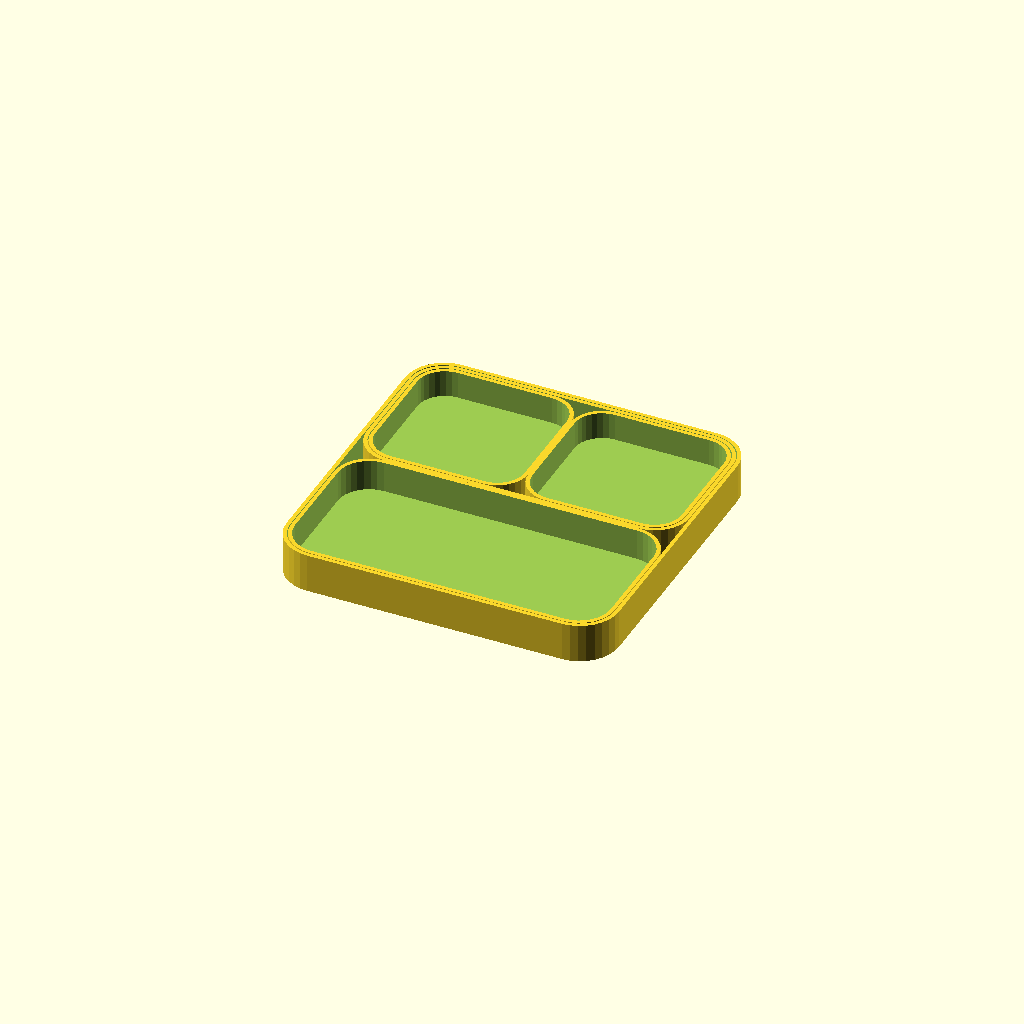
Cell 1: rendered with the file's own defaults.
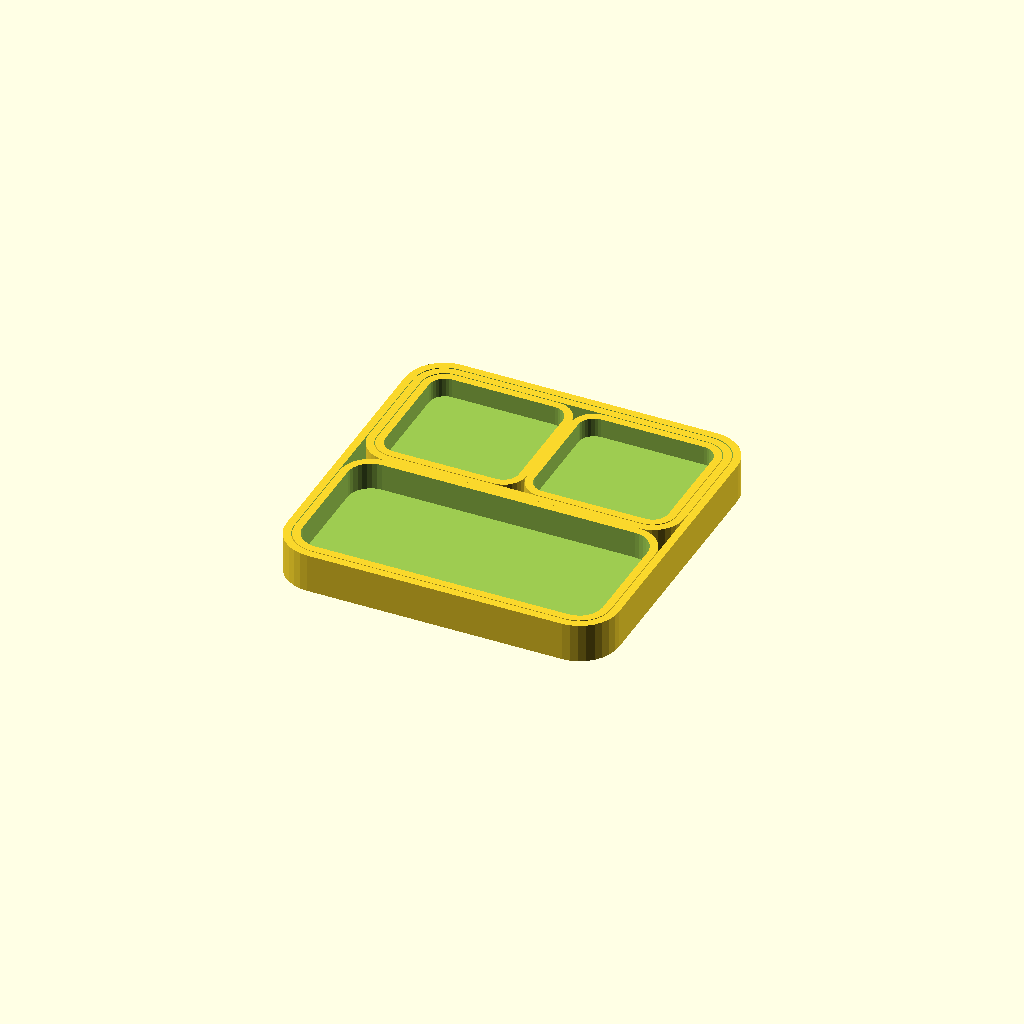
Cell 2 — wall set to 6, the other parameters unchanged.
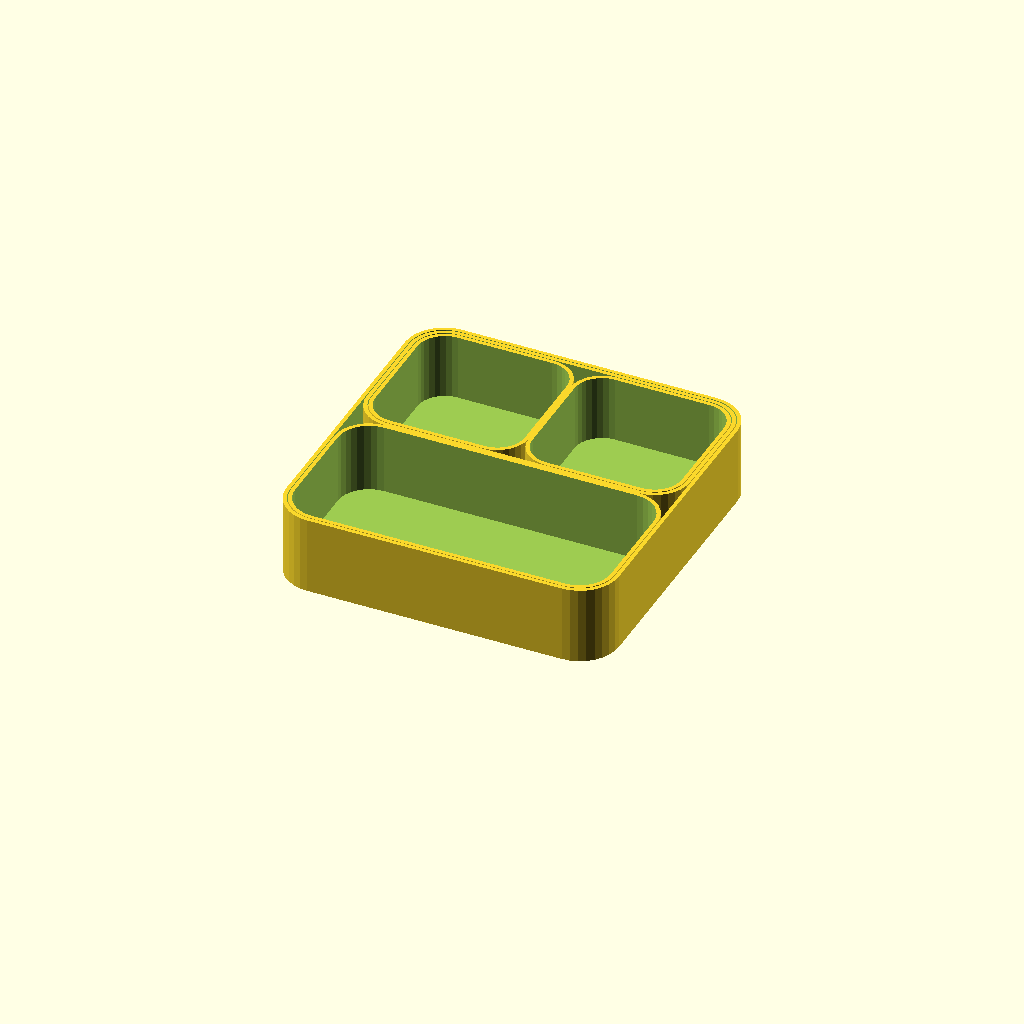
Cell 3: the same model with height = 60.
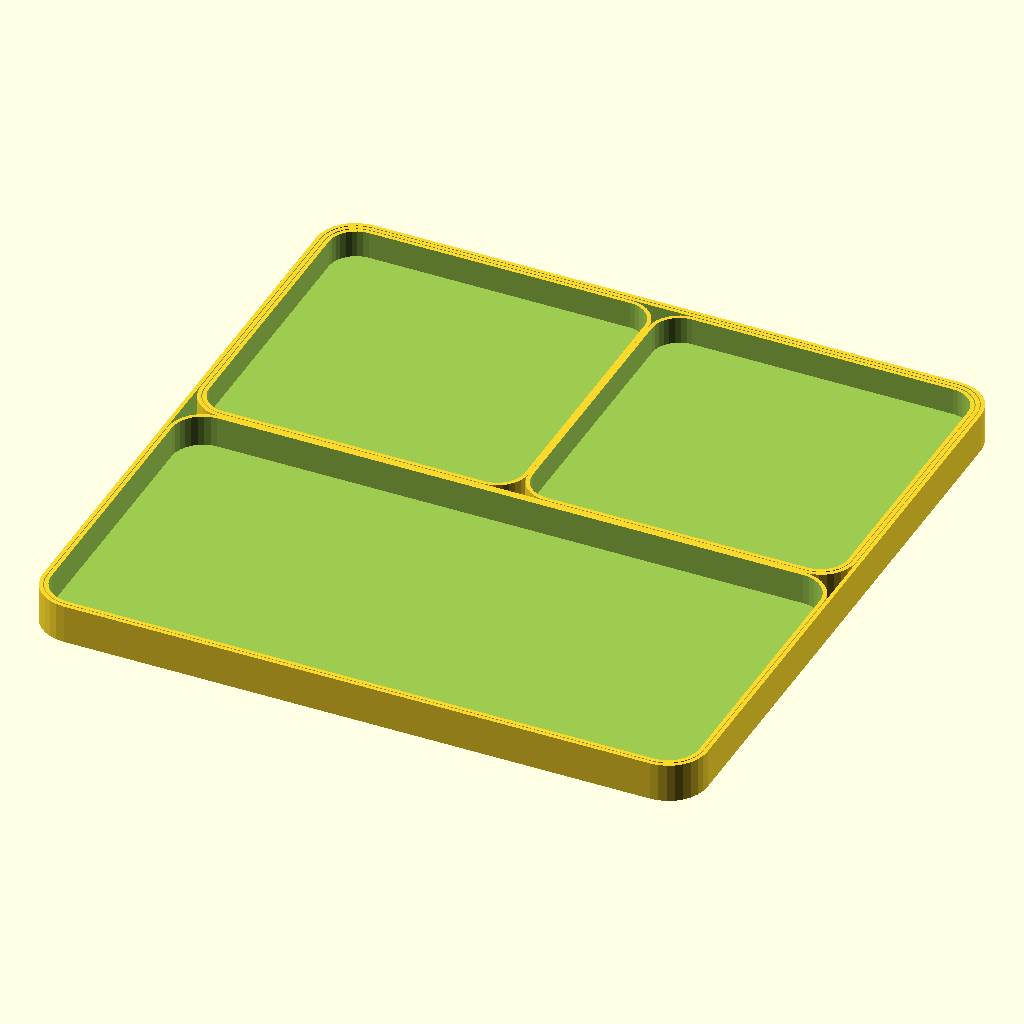
Cell 4: x1 = 512 (everything else at default).
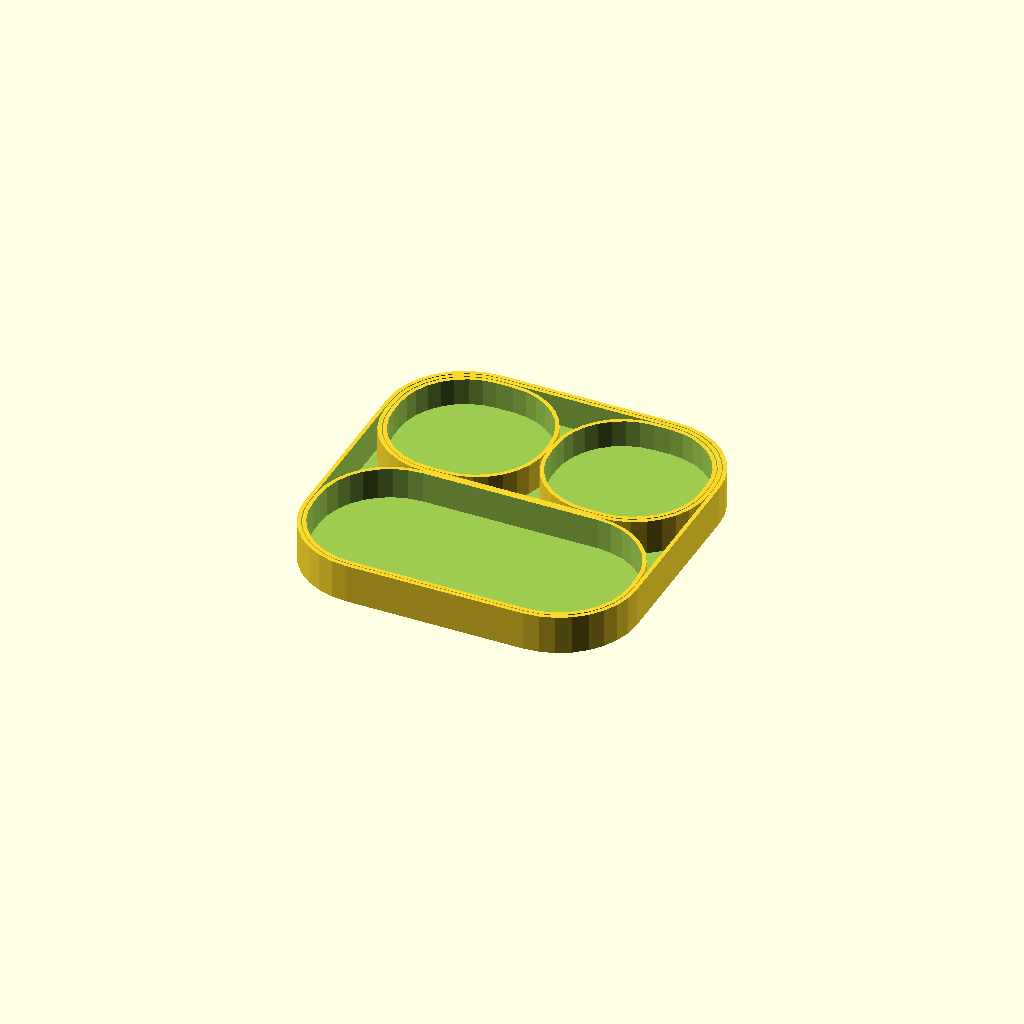
Cell 5: the same model with r1 = 60.
All cells are drawn from one camera (rotation 55°, 0°, 25°, orthographic, colour scheme Cornfield), so only the parameter changes between them.
Source of the model, StackBoxes/StackBox.scad:

wall=3;
height=30;

x1 = 256;
y1 = x1;
r1 = 30;

x2 = x1 - wall*2 -1;
y2 = (y1 - wall*2 -1)/2;
r2 = r1 -wall;

x3 = (x2 - wall*2 -1)/2;
y3 = (y2 - wall*2 -1);
r3 = r2 -wall;


box(x1,y1,height, r1);
translate([0,y2/2,wall])
	box(x2,y2,height-wall, r2);
translate([0,-y2/2,wall])
	box(x2,y2,height-wall, r2);
translate([x3/2,y3/2+wall+1/2,wall*2])
	box(x3,y3,height-wall*2, r3);
translate([-x3/2,y3/2+wall+1/2,wall*2])
	box(x3,y3,height-wall*2, r3);


module box(largeur, profondeur, hauteur, rayon) {
	difference() {
		rounded_cube(largeur, profondeur, hauteur, rayon);
		translate([0,0,3])
			rounded_cube(largeur-wall*2, profondeur-wall*2, hauteur, rayon-wall);
	}
}

module rounded_cube(largeur, profondeur, hauteur, rayon) {
	x = largeur/2-rayon;
	y = profondeur/2-rayon;
	hull() {
		translate([-x, -y, 0])
			cylinder(hauteur, rayon, rayon, $fn=32);
		translate([ x, -y, 0])
			cylinder(hauteur, rayon, rayon, $fn=32);
		translate([ x,  y, 0])
			cylinder(hauteur, rayon, rayon, $fn=32);
		translate([-x,  y, 0])
			cylinder(hauteur, rayon, rayon, $fn=32);
	}
}
Customizer parameters (derived from the source; name, type, default, range or options):
wall: number, default 3
height: number, default 30
x1: number, default 256
r1: number, default 30
